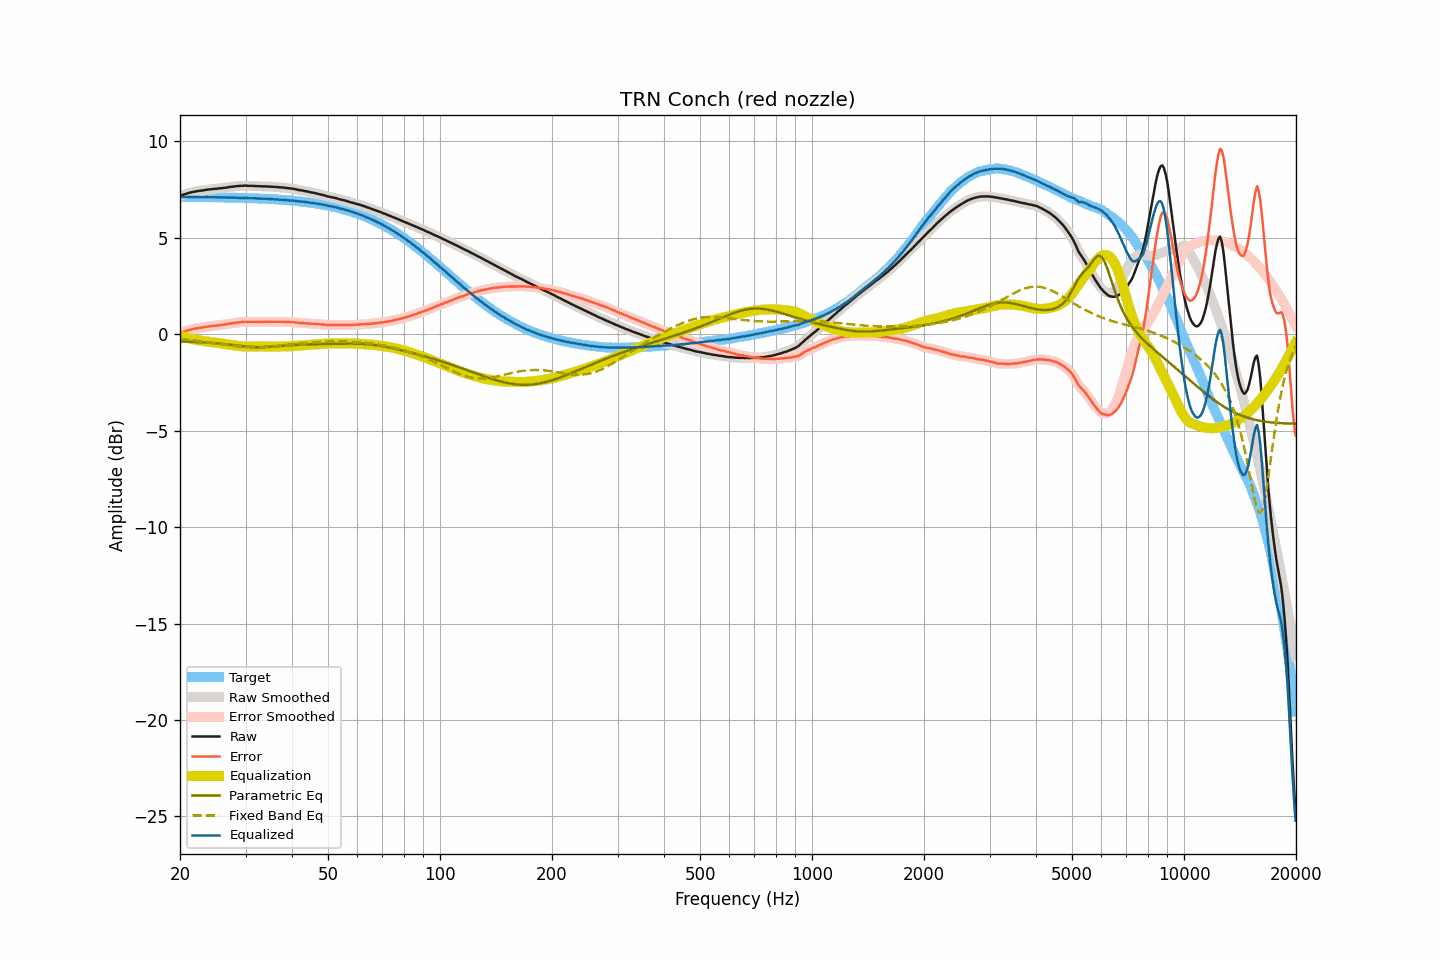

Values plotted in this chart, from the file beside it:
frequency, raw, smoothed, error, error_smoothed, equalization, parametric_eq, fixed_band_eq, equalized_raw, equalized_smoothed, target
20.00, 7.17, 7.17, 0.06, 0.06, -0.06, -0.37, -0.26, 7.11, 7.11, 7.11
20.20, 7.20, 7.20, 0.09, 0.09, -0.09, -0.38, -0.26, 7.11, 7.11, 7.11
20.40, 7.23, 7.23, 0.12, 0.12, -0.12, -0.38, -0.27, 7.11, 7.11, 7.11
20.61, 7.26, 7.26, 0.15, 0.15, -0.15, -0.38, -0.28, 7.11, 7.11, 7.11
20.81, 7.28, 7.28, 0.17, 0.17, -0.17, -0.39, -0.29, 7.11, 7.11, 7.11
21.02, 7.31, 7.31, 0.20, 0.20, -0.20, -0.39, -0.30, 7.11, 7.11, 7.11
21.23, 7.33, 7.33, 0.22, 0.22, -0.22, -0.39, -0.30, 7.11, 7.11, 7.11
21.44, 7.35, 7.35, 0.24, 0.24, -0.24, -0.40, -0.31, 7.11, 7.11, 7.11
21.66, 7.37, 7.37, 0.26, 0.26, -0.26, -0.40, -0.32, 7.11, 7.11, 7.11
21.87, 7.39, 7.39, 0.28, 0.28, -0.28, -0.40, -0.33, 7.11, 7.11, 7.11
22.09, 7.40, 7.40, 0.29, 0.30, -0.29, -0.41, -0.34, 7.10, 7.11, 7.11
22.31, 7.42, 7.42, 0.31, 0.31, -0.31, -0.41, -0.35, 7.11, 7.11, 7.11
22.54, 7.43, 7.43, 0.32, 0.32, -0.32, -0.42, -0.36, 7.10, 7.10, 7.10
22.76, 7.44, 7.44, 0.34, 0.34, -0.34, -0.42, -0.37, 7.10, 7.10, 7.10
22.99, 7.45, 7.45, 0.35, 0.35, -0.35, -0.43, -0.38, 7.10, 7.10, 7.10
23.22, 7.46, 7.46, 0.36, 0.36, -0.36, -0.43, -0.39, 7.10, 7.10, 7.10
23.45, 7.48, 7.48, 0.38, 0.38, -0.38, -0.44, -0.41, 7.10, 7.10, 7.10
23.69, 7.49, 7.49, 0.39, 0.39, -0.39, -0.44, -0.42, 7.10, 7.10, 7.10
23.92, 7.50, 7.50, 0.40, 0.40, -0.40, -0.45, -0.43, 7.10, 7.10, 7.10
24.16, 7.51, 7.51, 0.41, 0.41, -0.41, -0.45, -0.44, 7.10, 7.10, 7.10
24.40, 7.52, 7.52, 0.42, 0.42, -0.42, -0.46, -0.45, 7.10, 7.10, 7.10
24.65, 7.53, 7.53, 0.43, 0.43, -0.43, -0.47, -0.46, 7.10, 7.09, 7.09
24.89, 7.53, 7.53, 0.44, 0.44, -0.44, -0.47, -0.48, 7.09, 7.09, 7.09
25.14, 7.54, 7.54, 0.45, 0.45, -0.45, -0.48, -0.49, 7.09, 7.09, 7.09
25.39, 7.55, 7.55, 0.46, 0.46, -0.46, -0.49, -0.50, 7.09, 7.09, 7.09
25.65, 7.56, 7.56, 0.47, 0.47, -0.47, -0.50, -0.51, 7.09, 7.09, 7.09
25.91, 7.57, 7.57, 0.48, 0.48, -0.48, -0.50, -0.53, 7.09, 7.09, 7.09
26.16, 7.58, 7.58, 0.49, 0.49, -0.49, -0.51, -0.54, 7.09, 7.08, 7.09
26.43, 7.59, 7.59, 0.50, 0.51, -0.51, -0.52, -0.55, 7.08, 7.08, 7.08
26.69, 7.60, 7.60, 0.52, 0.52, -0.52, -0.53, -0.56, 7.08, 7.08, 7.08
26.96, 7.62, 7.62, 0.54, 0.53, -0.53, -0.54, -0.57, 7.08, 7.08, 7.08
27.23, 7.63, 7.63, 0.55, 0.55, -0.55, -0.55, -0.59, 7.08, 7.08, 7.08
27.50, 7.64, 7.64, 0.56, 0.56, -0.56, -0.56, -0.60, 7.08, 7.08, 7.08
27.77, 7.65, 7.65, 0.57, 0.57, -0.57, -0.57, -0.61, 7.08, 7.08, 7.08
28.05, 7.66, 7.66, 0.59, 0.59, -0.59, -0.58, -0.62, 7.07, 7.07, 7.07
28.33, 7.67, 7.67, 0.60, 0.60, -0.60, -0.59, -0.63, 7.07, 7.07, 7.07
28.62, 7.68, 7.68, 0.61, 0.61, -0.61, -0.60, -0.64, 7.07, 7.07, 7.07
28.90, 7.68, 7.68, 0.61, 0.62, -0.62, -0.61, -0.65, 7.06, 7.07, 7.07
29.19, 7.69, 7.69, 0.62, 0.62, -0.62, -0.62, -0.65, 7.07, 7.06, 7.06
29.48, 7.69, 7.69, 0.63, 0.63, -0.63, -0.62, -0.66, 7.06, 7.06, 7.06
29.78, 7.70, 7.70, 0.64, 0.64, -0.63, -0.63, -0.67, 7.06, 7.06, 7.06
30.08, 7.70, 7.70, 0.64, 0.64, -0.64, -0.64, -0.67, 7.06, 7.06, 7.06
30.38, 7.69, 7.69, 0.64, 0.64, -0.64, -0.65, -0.68, 7.05, 7.05, 7.05
30.68, 7.69, 7.69, 0.64, 0.64, -0.64, -0.65, -0.68, 7.05, 7.05, 7.05
30.99, 7.69, 7.69, 0.64, 0.64, -0.64, -0.66, -0.68, 7.05, 7.05, 7.05
31.30, 7.69, 7.69, 0.64, 0.64, -0.64, -0.66, -0.68, 7.05, 7.05, 7.05
31.61, 7.68, 7.68, 0.64, 0.64, -0.64, -0.67, -0.68, 7.04, 7.04, 7.04
31.93, 7.68, 7.68, 0.64, 0.64, -0.64, -0.67, -0.68, 7.04, 7.04, 7.04
32.24, 7.67, 7.67, 0.63, 0.64, -0.64, -0.67, -0.68, 7.03, 7.03, 7.04
32.57, 7.67, 7.67, 0.64, 0.64, -0.64, -0.67, -0.68, 7.03, 7.03, 7.03
32.89, 7.67, 7.66, 0.64, 0.64, -0.64, -0.67, -0.68, 7.03, 7.03, 7.03
33.22, 7.66, 7.66, 0.63, 0.64, -0.64, -0.67, -0.67, 7.02, 7.02, 7.02
33.55, 7.66, 7.66, 0.64, 0.64, -0.64, -0.67, -0.67, 7.02, 7.02, 7.02
33.89, 7.66, 7.66, 0.64, 0.64, -0.64, -0.67, -0.66, 7.02, 7.02, 7.02
34.23, 7.66, 7.66, 0.65, 0.64, -0.64, -0.66, -0.66, 7.02, 7.01, 7.01
34.57, 7.65, 7.65, 0.64, 0.64, -0.64, -0.66, -0.65, 7.01, 7.01, 7.01
34.92, 7.65, 7.65, 0.65, 0.64, -0.64, -0.65, -0.64, 7.01, 7.00, 7.00
35.27, 7.64, 7.64, 0.64, 0.64, -0.64, -0.65, -0.64, 7.00, 7.00, 7.00
35.62, 7.64, 7.64, 0.65, 0.64, -0.64, -0.64, -0.63, 7.00, 6.99, 6.99
35.97, 7.63, 7.63, 0.64, 0.64, -0.64, -0.63, -0.62, 6.99, 6.99, 6.99
... 635 more rows
